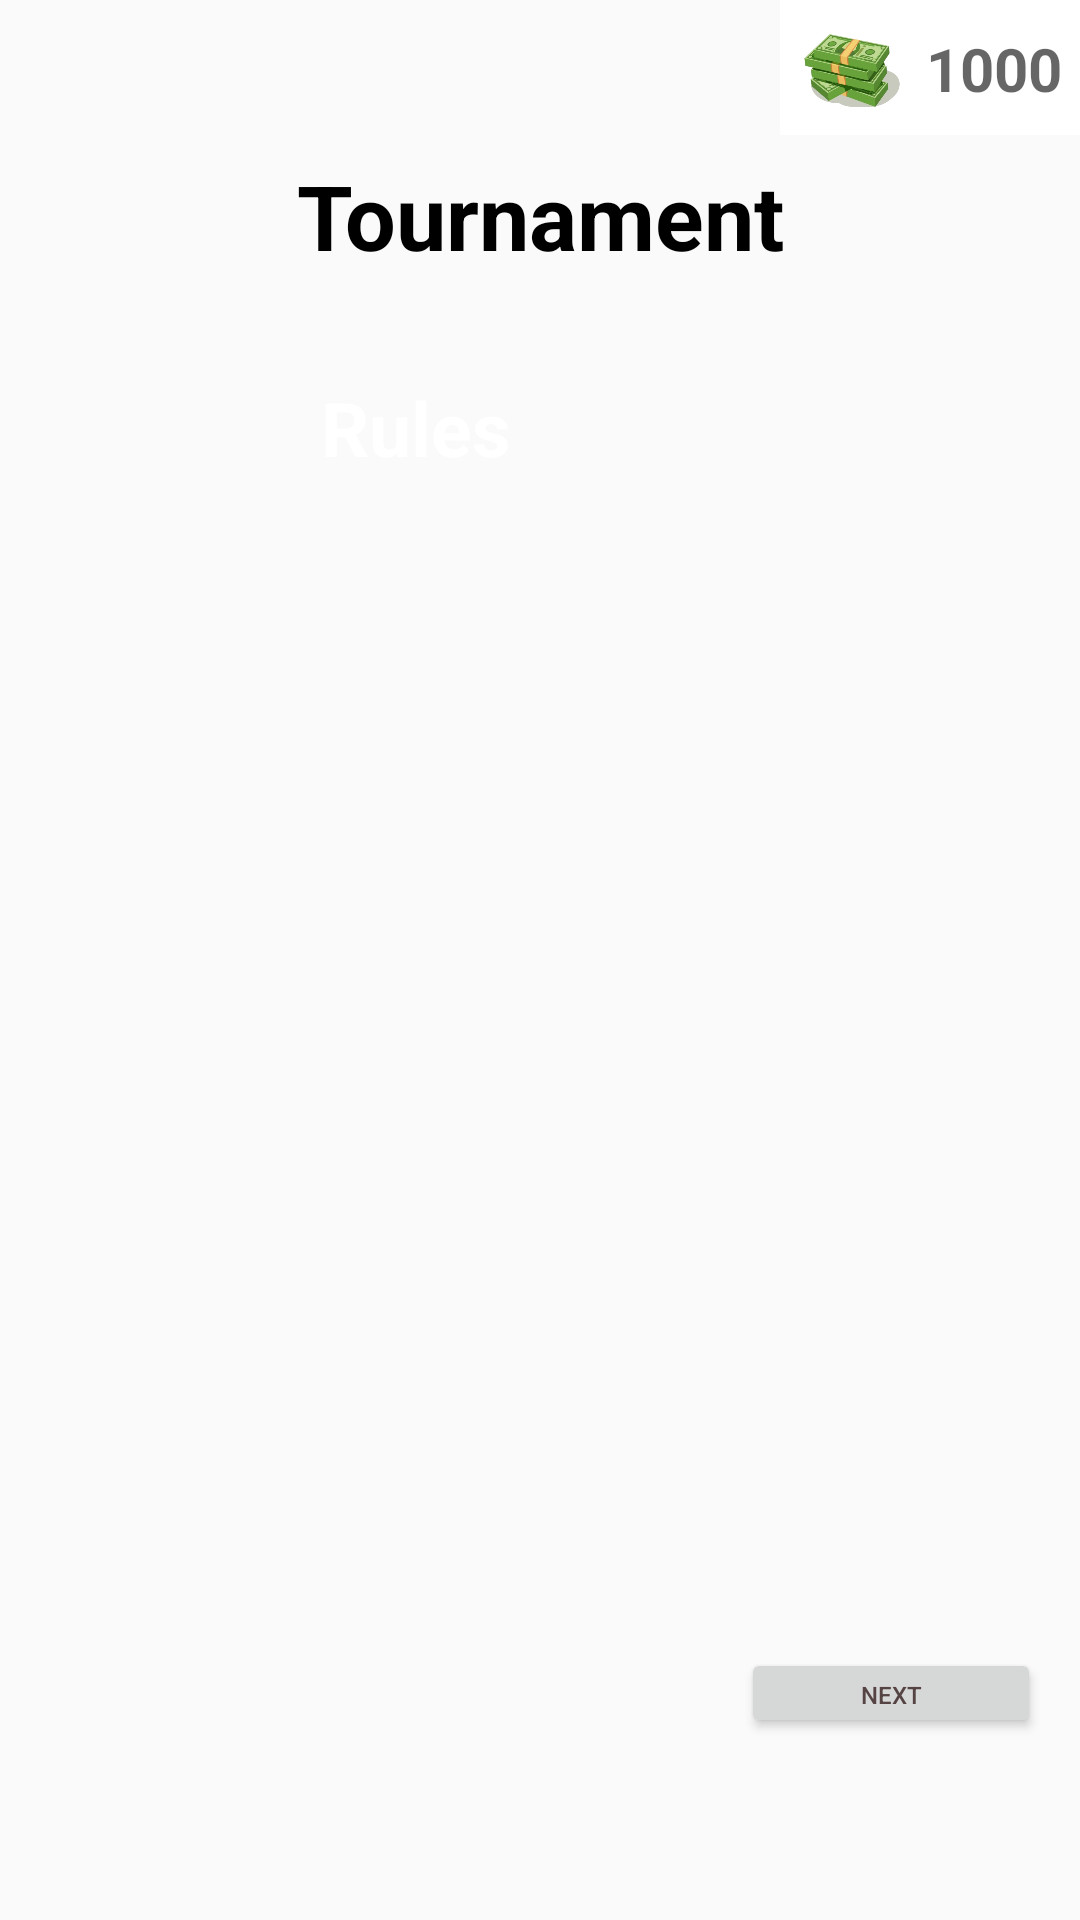

The Android layout XML behind this screen, and the referenced resources:
<!-- AndroidManifest.xml: application theme Theme.EazilyDone -->
<!-- res/layout/activity_tournament.xml -->
<?xml version="1.0" encoding="utf-8"?>
<androidx.constraintlayout.widget.ConstraintLayout xmlns:android="http://schemas.android.com/apk/res/android"
    xmlns:tools="http://schemas.android.com/tools"
    android:layout_width="match_parent"
    android:layout_height="match_parent"
    android:background="@drawable/tournament_interior"
    xmlns:app="http://schemas.android.com/apk/res-auto">


    <TextView
        android:id="@+id/bankPersonText"
        android:layout_width="270dp"
        android:layout_height="42dp"
        android:layout_margin="10dp"
        android:text="Tournament"
        android:textAlignment="center"
        android:textColor="@color/black"
        android:textSize="30dp"
        android:textStyle="bold"
        app:layout_constraintBottom_toBottomOf="parent"
        app:layout_constraintEnd_toEndOf="parent"
        app:layout_constraintHorizontal_bias="0.499"
        app:layout_constraintStart_toStartOf="parent"
        app:layout_constraintTop_toTopOf="parent"
        app:layout_constraintVertical_bias="0.072"

        />

    <TextView
        android:id="@+id/Rules"
        android:layout_width="159dp"
        android:layout_height="30dp"
        android:layout_margin="10dp"
        android:text="Rules"
        android:textAlignment="center"
        android:textColor="@color/white"
        android:textSize="25dp"
        android:textStyle="bold"
        app:layout_constraintBottom_toBottomOf="parent"
        app:layout_constraintEnd_toEndOf="parent"
        app:layout_constraintHorizontal_bias="0.273"
        app:layout_constraintStart_toStartOf="parent"
        app:layout_constraintTop_toTopOf="parent"

        app:layout_constraintVertical_bias="0.196" />

    <TextView
        android:id="@+id/RulesDisplay"
        android:layout_width="455dp"
        android:layout_height="136dp"
        android:layout_margin="10dp"
        android:textColor="@color/black"
        android:textSize="10dp"
        android:textStyle="bold"
        app:layout_constraintBottom_toBottomOf="parent"
        app:layout_constraintEnd_toEndOf="parent"

        app:layout_constraintHorizontal_bias="0.573"
        app:layout_constraintStart_toStartOf="parent"
        app:layout_constraintTop_toBottomOf="@+id/bankPersonText"
        app:layout_constraintVertical_bias="0.219" />

    <Button
        android:id="@+id/nextButton"
        android:layout_width="100dp"
        android:layout_height="30dp"
        android:layout_margin="5dp"
        android:text="Next"
        android:textColor="@color/gg"
        android:textSize="8dp"
        app:layout_constraintBottom_toBottomOf="parent"
        app:layout_constraintEnd_toEndOf="parent"
        app:layout_constraintHorizontal_bias="0.968"
        app:layout_constraintStart_toStartOf="parent"
        app:layout_constraintTop_toTopOf="parent"
        app:layout_constraintVertical_bias="0.907" />

    <LinearLayout
        android:id="@+id/rulesContainer"
        android:layout_width="455dp"
        android:layout_height="136dp"
        android:layout_margin="10dp"
        android:orientation="vertical"
        app:layout_constraintBottom_toBottomOf="parent"
        app:layout_constraintEnd_toEndOf="parent"
        app:layout_constraintHorizontal_bias="0.573"
        app:layout_constraintStart_toStartOf="parent"
        app:layout_constraintTop_toBottomOf="@+id/bankPersonText"
        app:layout_constraintVertical_bias="0.219">

    </LinearLayout>

    <androidx.constraintlayout.widget.ConstraintLayout
        android:id="@+id/cashBox"
        android:layout_width="100dp"
        android:layout_height="45dp"
        android:background="@color/white"
        app:layout_constraintBottom_toBottomOf="parent"
        app:layout_constraintEnd_toEndOf="parent"
        app:layout_constraintHorizontal_bias="1.0"
        app:layout_constraintStart_toStartOf="parent"
        app:layout_constraintTop_toTopOf="parent"
        app:layout_constraintVertical_bias="0.0">

        <ImageView
            android:id="@+id/cashImage"
            android:layout_width="48dp"
            android:layout_height="47dp"
            android:src="@drawable/cash"
            app:layout_constraintStart_toStartOf="parent"
            app:layout_constraintTop_toTopOf="parent" />

        <EditText
            android:id="@+id/cashAmount"
            android:layout_width="83dp"
            android:layout_height="56dp"
            android:layout_marginStart="30dp"
            android:background="@color/transparent"
            android:gravity="center"
            android:hint="1000"
            android:inputType="numberDecimal"
            android:textColor="@color/black"
            android:textSize="20sp"
            android:textStyle="bold"
            app:layout_constraintBottom_toBottomOf="parent"
            app:layout_constraintStart_toStartOf="@+id/cashImage"
            app:layout_constraintTop_toTopOf="parent" />

    </androidx.constraintlayout.widget.ConstraintLayout>


</androidx.constraintlayout.widget.ConstraintLayout>
<!-- resources referenced by this layout -->
<resources>
  <color name="black">#FF000000</color>
  <color name="gg">#564343</color>
  <color name="transparent">#00000000</color>
  <color name="white">#FFFFFFFF</color>
  <!-- drawable cash: png bitmap (drawable, 124314 bytes) -->
  <style name="Theme.EazilyDone" parent="Base.Theme.EazilyDone" />
  <style name="Base.Theme.EazilyDone" parent="Theme.AppCompat.Light.NoActionBar">
          
          
      </style>
</resources>
